Run: headless pygame with SDL's dummy video driver; simulated clock (each Clock.tick advances the game by its frame time, no real sleeping); random seed 0; keys injected as events and as key.get_pressed() state; no mouse input.
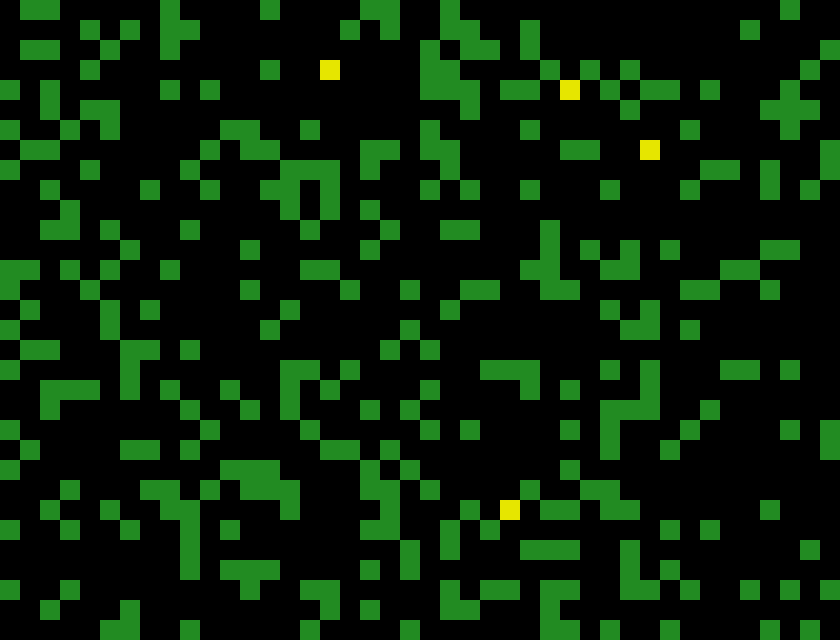
Frame 1 of 4 · flips 1–60 · no input
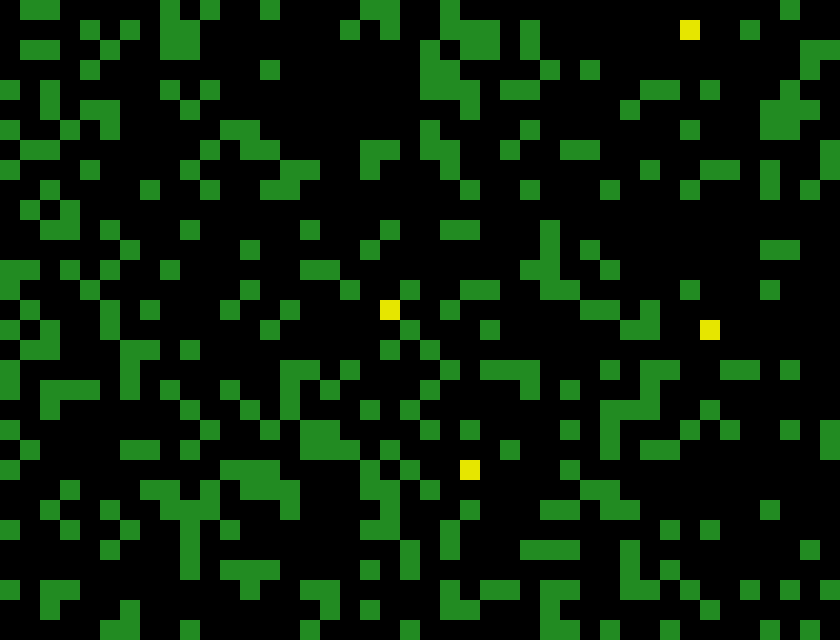
Frame 2 of 4 · flips 61–180 · tapped SPACE, RETURN · held RIGHT (→), D
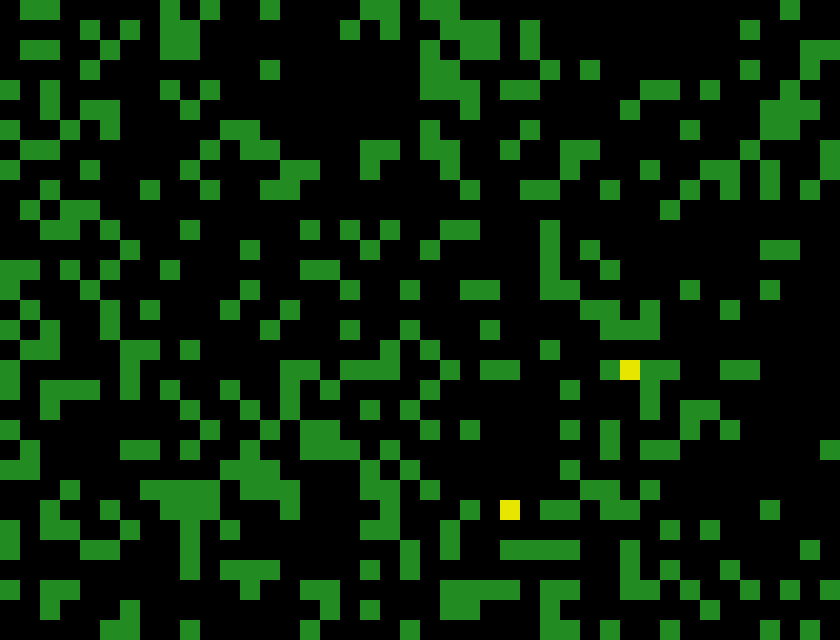
Frame 3 of 4 · flips 181–300 · held DOWN (↓), S
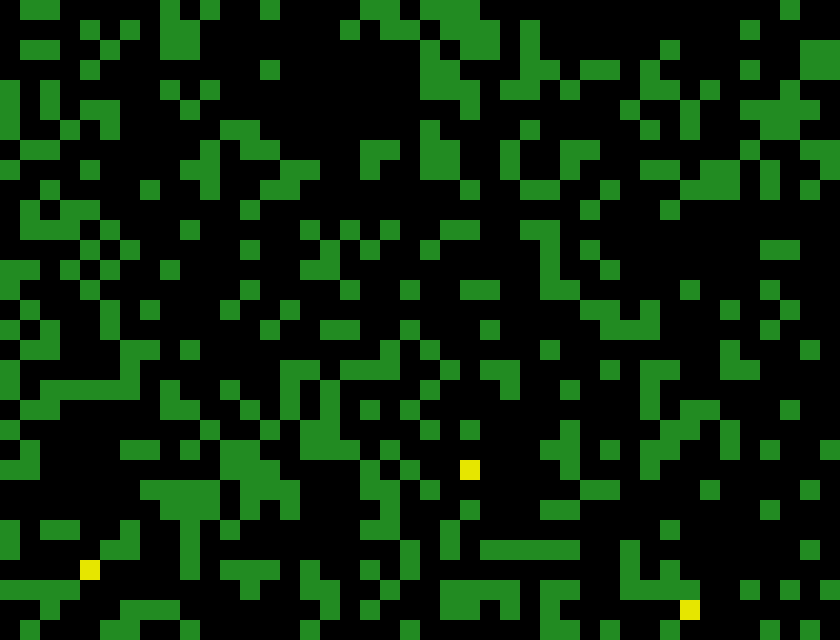
Frame 4 of 4 · flips 301–420 · held LEFT (←), A, UP (↑), W

The pygame program that drew these frames:

import pygame
import sys
from random import choice, randint

# settings
WIDTH = 840  # ширена экрана
HEIGHT = 640  # высота экрана
exit_in_menu_int = 0
FPS = 90
energy_eat = 30
teme_eat_update = 100 # прамежутки времени между поевлением еды
teme_eat_update_cash = 0
max_age = 800
energy_reproduction = 800  # энергия для диления
int_mutation = 5  # количество мутацый при дилении
start_papulation = 5
int_population = 0

# color
Brown = (165, 42, 42)
Silver = (192, 192, 192)
WHITE = (255, 255, 255)
BLACK = (0, 0, 0)
RED = (255, 0, 0)
DarkYellow = (120, 120, 0)
LiteDarkYellow = (230, 230, 0)
Gold = (255, 215, 0)
GREEN = (0, 255, 0)
BLUE = (0, 0, 255)
ForestGreen = (34, 139, 34)
DarkSlateGray = (47, 79, 79)
DimGray = (105, 105, 105)

pygame.init()
screen = pygame.display.set_mode((WIDTH, HEIGHT))
clock = pygame.time.Clock()

class Ant(pygame.sprite.Sprite):
    def __init__(self, x, y, glav_gen, start_energy):
        pygame.sprite.Sprite.__init__(self)
        self.image = pygame.surface.Surface((20, 20))
        self.image.fill(LiteDarkYellow)
        self.rect = self.image.get_rect()
        self.rect.x = x
        self.rect.y = y
        self.gen = glav_gen
        self.gen_pos = 0  # позицыя выполняймого гена
        self.speed = 20
        self.energy_del = 0.5
        self.energy = start_energy
        self.energy_reproduction = energy_reproduction  # + (randint(-20, 20)) if energy_reproduction > 300 else energy_reproduction
        self.angle = 0  # угол зрения, 0-верх, 90-право,  180-вниз, 270-лево
        X_gen_cash = None
        self.max_age = max_age + (randint(-50, 50))
        self.age_cash = 0

    def update(self):
        self.gen_pos = 0 if self.gen_pos == len(self.gen) - 1 else self.gen_pos + 1

        X_gen_cash = self.gen[self.gen_pos]
        if X_gen_cash == "LEFT":
            self.angle = 270 if self.angle == 0 else self.angle - 90
        elif X_gen_cash == "RIGHT":
            self.angle = 0 if self.angle == 270 else self.angle + 90
        elif X_gen_cash == "GO":
            if self.angle == 0:
                self.rect.y -= self.speed
            elif self.angle == 270:
                self.rect.y += self.speed
            elif self.angle == 90:
                self.rect.x += self.speed
            else:
                self.rect.x -= self.speed

        elif X_gen_cash == "STOP":
            self.energy += self.energy_del//2

        # выход за экран
        if self.rect.right == 0:
            self.rect.left = WIDTH
        elif self.rect.left == WIDTH:
            self.rect.right = 0
        if self.rect.bottom == 0:
            self.rect.top = HEIGHT
        elif self.rect.top == HEIGHT:
            self.rect.bottom = 0

        # еда
        if pygame.sprite.groupcollide(All_sprites, sprites_eat_kaliz, False, True):
            self.energy += energy_eat

        self.proverk()

    def proverk(self):
        global int_population
        self.energy -= self.energy_del
        if self.energy <= 0:
            if int_population > 1:
                print("death")
                self.kill()
                int_population -= 1
            elif int_population == 1:
                self.repraduktion_p(2)
        elif self.energy >= self.energy_reproduction:
            self.repraduktion_p()
            self.energy -= (self.energy//2) + 50

        self.age_cash += 1
        if self.age_cash == self.max_age:
            if int_population > 1:
                print("death-age")
                self.kill()
                int_population -= 1
            elif int_population == 1:
                self.repraduktion_p(2)

    def repraduktion_p(self, x=1):
        global int_population, int_mutation
        if x == 1:
            print("reproduction")
            now_gen = self.gen
            int_mutation = randint(0, int_mutation)
            for i in range(int_mutation):
                now_gen[randint(0, 39)] = choice(("LEFT", "RIGHT", "GO", "STOP"))
            ant = Ant((self.rect.x - self.speed), (self.rect.y - self.speed), now_gen, (self.energy_reproduction // 2) - 20)
            All_sprites.add(ant)
            int_population += 1
            self.energy -= (self.energy // 2) + 50
        elif x == 2:  # режим создания новай папуляцыи
            print("dnhebvh11111")
            for i in range(start_papulation):
                now_gen = self.gen
                int_mutation = randint(0, int_mutation)
                for j in range(int_mutation*4):
                    now_gen[randint(0, 39)] = choice(("LEFT", "RIGHT", "GO", "STOP"))
                ant = Ant((20 * randint(0, 42)), (20 * randint(0, 32)), now_gen,
                          (self.energy_reproduction // 2) - 20)
                All_sprites.add(ant)
                int_population += 1
                self.energy -= (self.energy // 2) + 50

            print("death-end")
            self.kill()
            int_population -= 1



class Eat(pygame.sprite.Sprite):
    def __init__(self):
        pygame.sprite.Sprite.__init__(self)
        self.image = pygame.surface.Surface((20, 20))
        self.image.fill(ForestGreen)
        self.rect = self.image.get_rect()
        self.rect.x = 20 * randint(0, 42)
        self.rect.y = 20 * randint(0, 32)


sprites_eat_kaliz = pygame.sprite.Group()  # спрайты еды для кализии
All_sprites = pygame.sprite.Group()  # спрайты всего

for i in range(start_papulation):
    ant = Ant((20 * randint(0, 42)), (20 * randint(0, 32)), [choice(("LEFT", "RIGHT", "GO", "STOP")) for i in range(40)],
              randint(80, 120))
    All_sprites.add(ant)
    int_population += 1

def eat_update():
    for i in range(40):
        eat = Eat()
        sprites_eat_kaliz.add(eat)

for i in range(10):
    eat_update()

def Main_window():
    global exit_in_menu_int, teme_eat_update, teme_eat_update_cash, int_population
    if exit_in_menu_int == 0:  # если игрок зашол в игру в первые за сэсию то это отмечяется
        exit_in_menu_int = 1
    running_main_win = True  # главный цикл
    # цикл главного экрана
    while running_main_win:
        clock.tick(FPS)
        pygame.display.set_caption(str(int_population))
        for event in pygame.event.get():
            if event.type == pygame.QUIT:  # проверка на нажатие крестика для выхода
                sys.exit()
            if event.type == pygame.KEYDOWN:
                if event.key == pygame.K_e:
                    eat_update()
                if event.key == pygame.K_i:
                    print(len(All_sprites))
                if event.key == pygame.K_y:
                    for i in range(2):
                        ant = Ant((20 * randint(0, 42)), (20 * randint(0, 32)),
                                  [choice(("LEFT", "RIGHT", "GO", "STOP")) for i in range(40)],
                                  randint(80, 120))
                        All_sprites.add(ant)
                        int_population += 1

        if teme_eat_update != teme_eat_update_cash:
            teme_eat_update_cash += 1
        else:
            teme_eat_update_cash = 0
            eat_update()
        # Обновление
        sprites_eat_kaliz.update()
        All_sprites.update()
        # Отрисовка
        screen.fill(BLACK)
        sprites_eat_kaliz.draw(screen)
        All_sprites.draw(screen)
        pygame.display.flip()

Main_window()
